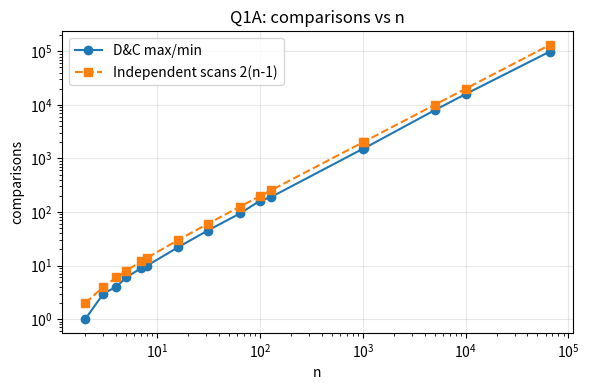

Recreate this plot in Python. (Note: this script raises an exception after producing the figure.)
"""Q1 - Max/Min by Divide and Conquer + Binary Search (with comparison counting).
Student A: design/maths (see Pseudocode). Student B: experiments in part_a_experiments().
Binary Search: Student A experiments, Student B elimination logic (see Pseudocode)."""
import random, math
import matplotlib
matplotlib.use("Agg")
import matplotlib.pyplot as plt
OUT = "../Output_Screenshots/"

# ---------------- Part A: Max / Min ----------------
class Counter:
    def __init__(self): self.c = 0

def max_min(a, lo, hi, cnt):
    """Returns (min, max) of a[lo..hi]; counts element comparisons in cnt.c"""
    if lo == hi:                       # base case: 1 element, 0 comparisons
        return a[lo], a[lo]
    if hi == lo + 1:                   # base case: 2 elements, 1 comparison
        cnt.c += 1
        return (a[lo], a[hi]) if a[lo] < a[hi] else (a[hi], a[lo])
    mid = (lo + hi) // 2
    mn1, mx1 = max_min(a, lo, mid, cnt)
    mn2, mx2 = max_min(a, mid + 1, hi, cnt)
    cnt.c += 2                         # combine: one compare for min, one for max
    return min_(mn1, mn2), max_(mx1, mx2)

def min_(x, y): return x if x < y else y
def max_(x, y): return x if x > y else y

def straightforward(a):
    """Independent scan for max and min: 2(n-1) comparisons."""
    c = 0
    mn = mx = a[0]
    for x in a[1:]:
        c += 1
        if x < mn: mn = x
        c += 1
        if x > mx: mx = x
    return mn, mx, c

def predicted(n):                      # ceil(3n/2) - 2 (exact for D&C splitting at mid)
    return math.ceil(3 * n / 2) - 2

def part_a_experiments():
    print("=== Q1 Part A: Max/Min ===")
    print(f"{'n':>8} {'D&C observed':>13} {'ceil(3n/2)-2':>13} {'2(n-1)':>9} {'saving %':>9}  datasets")
    ns = [2, 3, 4, 5, 7, 8, 16, 31, 64, 100, 128, 1000, 1024, 5000, 10000, 65536]
    xs, dc, st = [], [], []
    for n in ns:
        datasets = {
            "random": random.sample(range(10 * n), n),
            "sorted": list(range(n)),
            "reverse": list(range(n, 0, -1)),
            "all-equal": [7] * n,
        }
        counts = set()
        for name, d in datasets.items():
            cnt = Counter()
            mn, mx = max_min(d, 0, n - 1, cnt)
            assert (mn, mx) == (min(d), max(d)), "wrong result"
            counts.add(cnt.c)
        # comparison count of this algorithm is data independent
        obs = counts.pop(); assert not counts
        base = straightforward(datasets["random"])[2]
        pred = predicted(n)
        note = "match" if obs == pred else f"diff={obs-pred}"
        print(f"{n:>8} {obs:>13} {pred:>13} {base:>9} {100*(base-obs)/base:>8.1f}%  4 datasets, {note}")
        xs.append(n); dc.append(obs); st.append(base)
    plt.figure(figsize=(6, 4))
    plt.plot(xs, dc, "o-", label="D&C max/min")
    plt.plot(xs, st, "s--", label="Independent scans 2(n-1)")
    plt.xscale("log"); plt.yscale("log"); plt.xlabel("n"); plt.ylabel("comparisons")
    plt.title("Q1A: comparisons vs n"); plt.legend(); plt.grid(True, alpha=.3)
    plt.tight_layout(); plt.savefig(OUT + "q1a_maxmin_comparisons.png", dpi=130); plt.close()

# ---------------- Part B: Binary Search ----------------
def binary_search(a, target, cnt):
    lo, hi = 0, len(a) - 1
    while lo <= hi:                    # terminates when search space is empty
        mid = (lo + hi) // 2
        cnt.c += 1                     # count one 3-way comparison per probe
        if a[mid] == target: return mid
        elif a[mid] < target: lo = mid + 1   # eliminate left half incl. mid
        else: hi = mid - 1                   # eliminate right half incl. mid
    return -1

def part_b_experiments():
    print("\n=== Q1 Part B: Binary Search (probes = 3-way comparisons) ===")
    print(f"{'n':>9} {'floor(lg n)+1':>14} {'succ avg':>9} {'succ max':>9} {'first':>6} {'last':>6} {'unsucc avg':>11} {'unsucc max':>11}")
    xs, sa, ua, bound = [], [], [], []
    for n in [1, 2, 3, 7, 8, 100, 1000, 10**4, 10**5, 10**6]:
        a = [2 * i for i in range(n)]              # evens: odd numbers are guaranteed misses
        def run(t):
            c = Counter(); binary_search(a, t, c); return c.c
        succ = [run(x) for x in (a if n <= 10**5 else random.sample(a, 20000))]
        uns = [run(2 * i + 1) for i in (range(n) if n <= 10**5 else random.sample(range(n), 20000))]
        uns += [run(-5), run(2 * n + 3)]           # below min and above max
        lg = math.floor(math.log2(n)) + 1
        print(f"{n:>9} {lg:>14} {sum(succ)/len(succ):>9.2f} {max(succ):>9} {run(a[0]):>6} {run(a[-1]):>6} {sum(uns)/len(uns):>11.2f} {max(uns):>11}")
        assert max(succ) <= lg and max(uns) <= lg
        xs.append(n); sa.append(sum(succ)/len(succ)); ua.append(sum(uns)/len(uns)); bound.append(lg)
    plt.figure(figsize=(6, 4))
    plt.plot(xs, sa, "o-", label="successful (avg)")
    plt.plot(xs, ua, "s-", label="unsuccessful (avg)")
    plt.plot(xs, bound, "k--", label="floor(log2 n)+1")
    plt.xscale("log"); plt.xlabel("n"); plt.ylabel("probes"); plt.title("Q1B: Binary Search probes")
    plt.legend(); plt.grid(True, alpha=.3); plt.tight_layout()
    plt.savefig(OUT + "q1b_binary_search_probes.png", dpi=130); plt.close()
    # linear search comparison for 10^6
    print("\nLinear search worst case at n=1,000,000 = 1,000,000 comparisons vs binary search <= 20 probes")

if __name__ == "__main__":
    random.seed(42)
    part_a_experiments()
    part_b_experiments()
